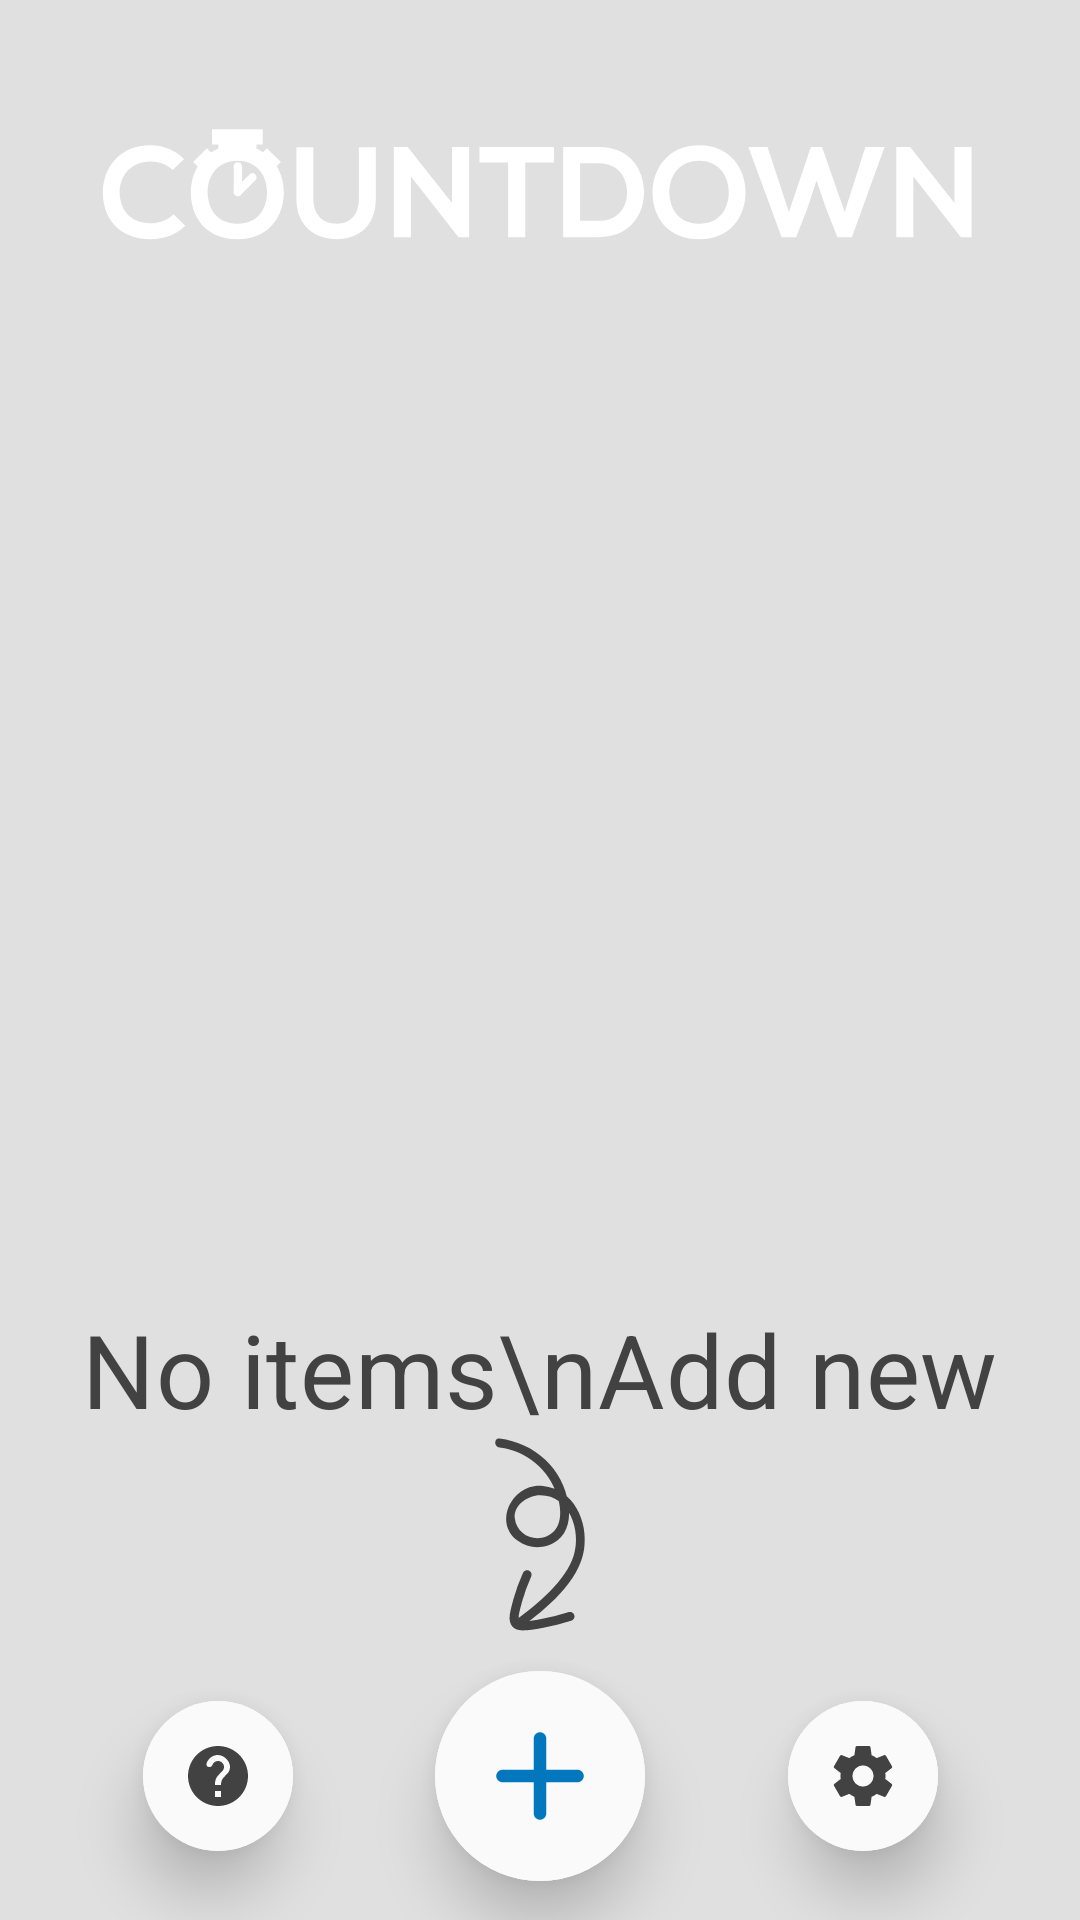

The Android layout XML behind this screen, and the referenced resources:
<!-- AndroidManifest.xml: application theme Theme.MyApplication -->
<!-- res/layout/home_screen.xml -->
<?xml version="1.0" encoding="utf-8"?>
<androidx.constraintlayout.widget.ConstraintLayout xmlns:android="http://schemas.android.com/apk/res/android"
    xmlns:app="http://schemas.android.com/apk/res-auto"
    xmlns:tools="http://schemas.android.com/tools"
    android:id="@+id/home_screen"
    android:forceDarkAllowed="false"
    style="@style/AppTheme"
    android:layout_width="match_parent"
    android:layout_height="match_parent"
    android:background="@color/backgroundTint"
    android:theme="@style/AppTheme"
    app:layout_constraintVertical_weight="1"
    tools:context=".HomeActivity">

    <ImageView
        android:id="@+id/title_image"
        android:layout_width="wrap_content"
        android:layout_height="0dp"
        android:contentDescription="@string/title_image"
        android:forceDarkAllowed="false"
        android:paddingLeft="@dimen/padding_large"
        android:paddingRight="@dimen/padding_large"
        android:src="@drawable/ic_countdown_app_title"
        app:layout_constraintHeight_percent="0.2"
        app:layout_constraintLeft_toLeftOf="parent"
        app:layout_constraintRight_toRightOf="parent"
        app:layout_constraintTop_toTopOf="parent" />

    <androidx.recyclerview.widget.RecyclerView
        android:id="@+id/timerGroupScrollViewRecyclerView"
        android:layout_width="match_parent"
        android:layout_height="0dp"
        android:layout_marginStart="@dimen/padding_vsmall"
        android:layout_marginEnd="@dimen/padding_vsmall"
        app:layout_constraintHeight_percent="0.6"
        app:layout_constraintLeft_toLeftOf="parent"
        app:layout_constraintRight_toRightOf="parent"
        app:layout_constraintTop_toBottomOf="@id/title_image" />

    <androidx.constraintlayout.widget.ConstraintLayout
        android:id="@+id/empty_holder"
        android:layout_width="match_parent"
        android:layout_height="wrap_content"
        app:layout_constraintBottom_toTopOf="@id/home_buttons_layout"
        app:layout_constraintLeft_toLeftOf="parent"
        app:layout_constraintRight_toRightOf="parent">

        <TextView
            android:id="@+id/empty_holder_text"
            android:layout_width="wrap_content"
            android:layout_height="wrap_content"
            android:text="No items\nAdd new"
            android:textAppearance="@style/TextAppearance.MaterialComponents.Headline4"
            android:textColor="@color/iconTint"
            app:layout_constraintBottom_toTopOf="@id/empty_holder_image"
            app:layout_constraintLeft_toLeftOf="parent"
            app:layout_constraintRight_toRightOf="parent" />

        <ImageView
            android:id="@+id/empty_holder_image"
            android:layout_width="wrap_content"
            android:layout_height="wrap_content"
            android:src="@drawable/ic_pointing_arrow"
            app:layout_constraintBottom_toBottomOf="parent"
            app:layout_constraintLeft_toLeftOf="parent"
            app:layout_constraintRight_toRightOf="parent"
            app:tint="@color/iconTint" />
    </androidx.constraintlayout.widget.ConstraintLayout>

    <androidx.constraintlayout.widget.ConstraintLayout
        android:id="@+id/home_buttons_layout"
        android:layout_width="match_parent"
        android:layout_height="0dp"
        app:layout_constraintBottom_toBottomOf="parent"
        app:layout_constraintEnd_toEndOf="parent"
        app:layout_constraintHeight_percent="0.15"
        app:layout_constraintStart_toStartOf="parent">


        <com.google.android.material.button.MaterialButton
            android:id="@+id/home_button"
            style="@style/Widget.MaterialComponents.Button.Icon"
            android:layout_width="50dp"
            android:layout_height="50dp"
            android:backgroundTint="@color/iconTintDark"
            android:elevation="12dp"
            android:insetLeft="0dp"
            android:insetTop="0dp"
            android:insetRight="0dp"
            android:insetBottom="0dp"
            android:padding="0dp"
            android:stateListAnimator="@null"
            android:transitionName="Return Button Transition"
            app:icon="@drawable/ic_round_help_24"
            app:iconGravity="textStart"
            app:iconPadding="0dp"
            app:iconSize="24dp"
            app:iconTint="@color/iconTint"
            app:layout_constraintBottom_toBottomOf="parent"
            app:layout_constraintLeft_toLeftOf="parent"
            app:layout_constraintRight_toLeftOf="@id/home_add_button"
            app:layout_constraintTop_toTopOf="parent"
            app:rippleColor="@color/iconTint"
            app:shapeAppearanceOverlay="@style/ShapeAppearanceOverlay.CountdownTimer.Button.Circle" />

        <com.google.android.material.button.MaterialButton
            android:id="@+id/home_add_button"
            style="@style/Widget.MaterialComponents.Button.Icon"
            android:layout_width="70dp"
            android:layout_height="70dp"
            android:backgroundTint="@color/iconTintDark"
            android:elevation="12dp"
            android:insetLeft="0dp"
            android:insetTop="0dp"
            android:insetRight="0dp"
            android:insetBottom="0dp"
            android:padding="0dp"
            android:stateListAnimator="@null"
            android:transitionName="timer_name_popup_transition"
            app:icon="@drawable/ic_round_add"
            app:iconGravity="textStart"
            app:iconPadding="0dp"
            app:iconSize="50dp"
            app:iconTint="@color/accent"
            app:layout_constraintBottom_toBottomOf="parent"
            app:layout_constraintLeft_toRightOf="@id/home_button"
            app:layout_constraintRight_toLeftOf="@id/settings_button"
            app:layout_constraintTop_toTopOf="parent"
            app:rippleColor="@color/iconTint"
            app:shapeAppearanceOverlay="@style/ShapeAppearanceOverlay.CountdownTimer.Button.Circle" />

        <com.google.android.material.button.MaterialButton
            android:id="@+id/settings_button"
            style="@style/Widget.MaterialComponents.Button.Icon"
            android:layout_width="50dp"
            android:layout_height="50dp"
            android:backgroundTint="@color/iconTintDark"
            android:elevation="12dp"
            android:insetLeft="0dp"
            android:insetTop="0dp"
            android:insetRight="0dp"
            android:insetBottom="0dp"
            android:padding="0dp"
            android:stateListAnimator="@null"
            android:transitionName="Return Button Transition"
            app:icon="@drawable/ic_round_settings_24"
            app:iconGravity="textStart"
            app:iconPadding="0dp"
            app:iconSize="24dp"
            app:iconTint="@color/iconTint"
            app:layout_constraintBottom_toBottomOf="parent"
            app:layout_constraintLeft_toRightOf="@id/home_add_button"
            app:layout_constraintRight_toRightOf="parent"
            app:layout_constraintTop_toTopOf="parent"
            app:rippleColor="@color/iconTint"
            app:shapeAppearanceOverlay="@style/ShapeAppearanceOverlay.CountdownTimer.Button.Circle" />
    </androidx.constraintlayout.widget.ConstraintLayout>

    
    
    
    
    
    
    
    
    
    
    
    
    
    

</androidx.constraintlayout.widget.ConstraintLayout>
<!-- resources referenced by this layout -->
<resources>
  <color name="accent">#0277BD</color>
  <color name="backgroundTint">#E0E0E0</color>
  <color name="iconTint">#424242</color>
  <color name="iconTintDark">#FAFAFA</color>
  <dimen name="padding_large">32sp</dimen>
  <dimen name="padding_vsmall">6sp</dimen>
  <!-- drawable ic_round_add (drawable) -->
  <vector xmlns:android="http://schemas.android.com/apk/res/android"
      android:width="24dp"
      android:height="24dp"
      android:viewportWidth="24"
      android:viewportHeight="24"
      android:tint="@color/text">
    <path
        android:fillColor="@color/text"
        android:pathData="M18,13h-5v5c0,0.55 -0.45,1 -1,1s-1,-0.45 -1,-1v-5H6c-0.55,0 -1,-0.45 -1,-1s0.45,-1 1,-1h5V6c0,-0.55 0.45,-1 1,-1s1,0.45 1,1v5h5c0.55,0 1,0.45 1,1s-0.45,1 -1,1z"/>
  </vector>
  <!-- drawable ic_round_help_24 (drawable) -->
  <vector xmlns:android="http://schemas.android.com/apk/res/android"
      android:width="24dp"
      android:height="24dp"
      android:autoMirrored="true"
      android:tint="?attr/colorControlNormal"
      android:viewportWidth="24"
      android:viewportHeight="24">
      <path
          android:fillColor="#ffffff"
          android:pathData="M12,2C6.48,2 2,6.48 2,12s4.48,10 10,10 10,-4.48 10,-10S17.52,2 12,2zM13,19h-2v-2h2v2zM15.07,11.25l-0.9,0.92c-0.5,0.51 -0.86,0.97 -1.04,1.69 -0.08,0.32 -0.13,0.68 -0.13,1.14h-2v-0.5c0,-0.46 0.08,-0.9 0.22,-1.31 0.2,-0.58 0.53,-1.1 0.95,-1.52l1.24,-1.26c0.46,-0.44 0.68,-1.1 0.55,-1.8 -0.13,-0.72 -0.69,-1.33 -1.39,-1.53 -1.11,-0.31 -2.14,0.32 -2.47,1.27 -0.12,0.37 -0.43,0.65 -0.82,0.65h-0.3C8.4,9 8,8.44 8.16,7.88c0.43,-1.47 1.68,-2.59 3.23,-2.83 1.52,-0.24 2.97,0.55 3.87,1.8 1.18,1.63 0.83,3.38 -0.19,4.4z" />
  </vector>
  <string name="title_image">Title Image</string>
  <style name="AppTheme" parent="Theme.MaterialComponents.DayNight">
      <item name="windowActionBar">false</item>
      <item name="windowNoTitle">true</item>
      <item name="colorOnSurface">@color/iconTint</item>
      <item name="colorSurface">@color/iconTint</item>
  </style>
  <style name="ShapeAppearanceOverlay.CountdownTimer.Button.Circle" parent="AppTheme">
      <item name="cornerFamily">rounded</item>
      <item name="cornerSize">100%</item>
  </style>
  <style name="Theme.MyApplication" parent="Theme.MaterialComponents.DayNight.DarkActionBar">
          
          <item name="colorPrimary">@color/purple_500</item>
          <item name="colorPrimaryVariant">@color/purple_700</item>
          <item name="colorOnPrimary">@color/white</item>
          
          <item name="colorSecondary">@color/teal_200</item>
          <item name="colorSecondaryVariant">@color/teal_700</item>
          <item name="colorOnSecondary">@color/black</item>
          
          <item name="android:statusBarColor" tools:targetApi="l">?attr/colorPrimaryVariant</item>
          
      </style>
  <color name="text">#F1F7ED</color>
  <color name="purple_500">#FF6200EE</color>
  <color name="purple_700">#FF3700B3</color>
  <color name="white">#FFFFFFFF</color>
  <color name="teal_200">#FF03DAC5</color>
  <color name="teal_700">#FF018786</color>
  <color name="black">#FF000000</color>
</resources>
